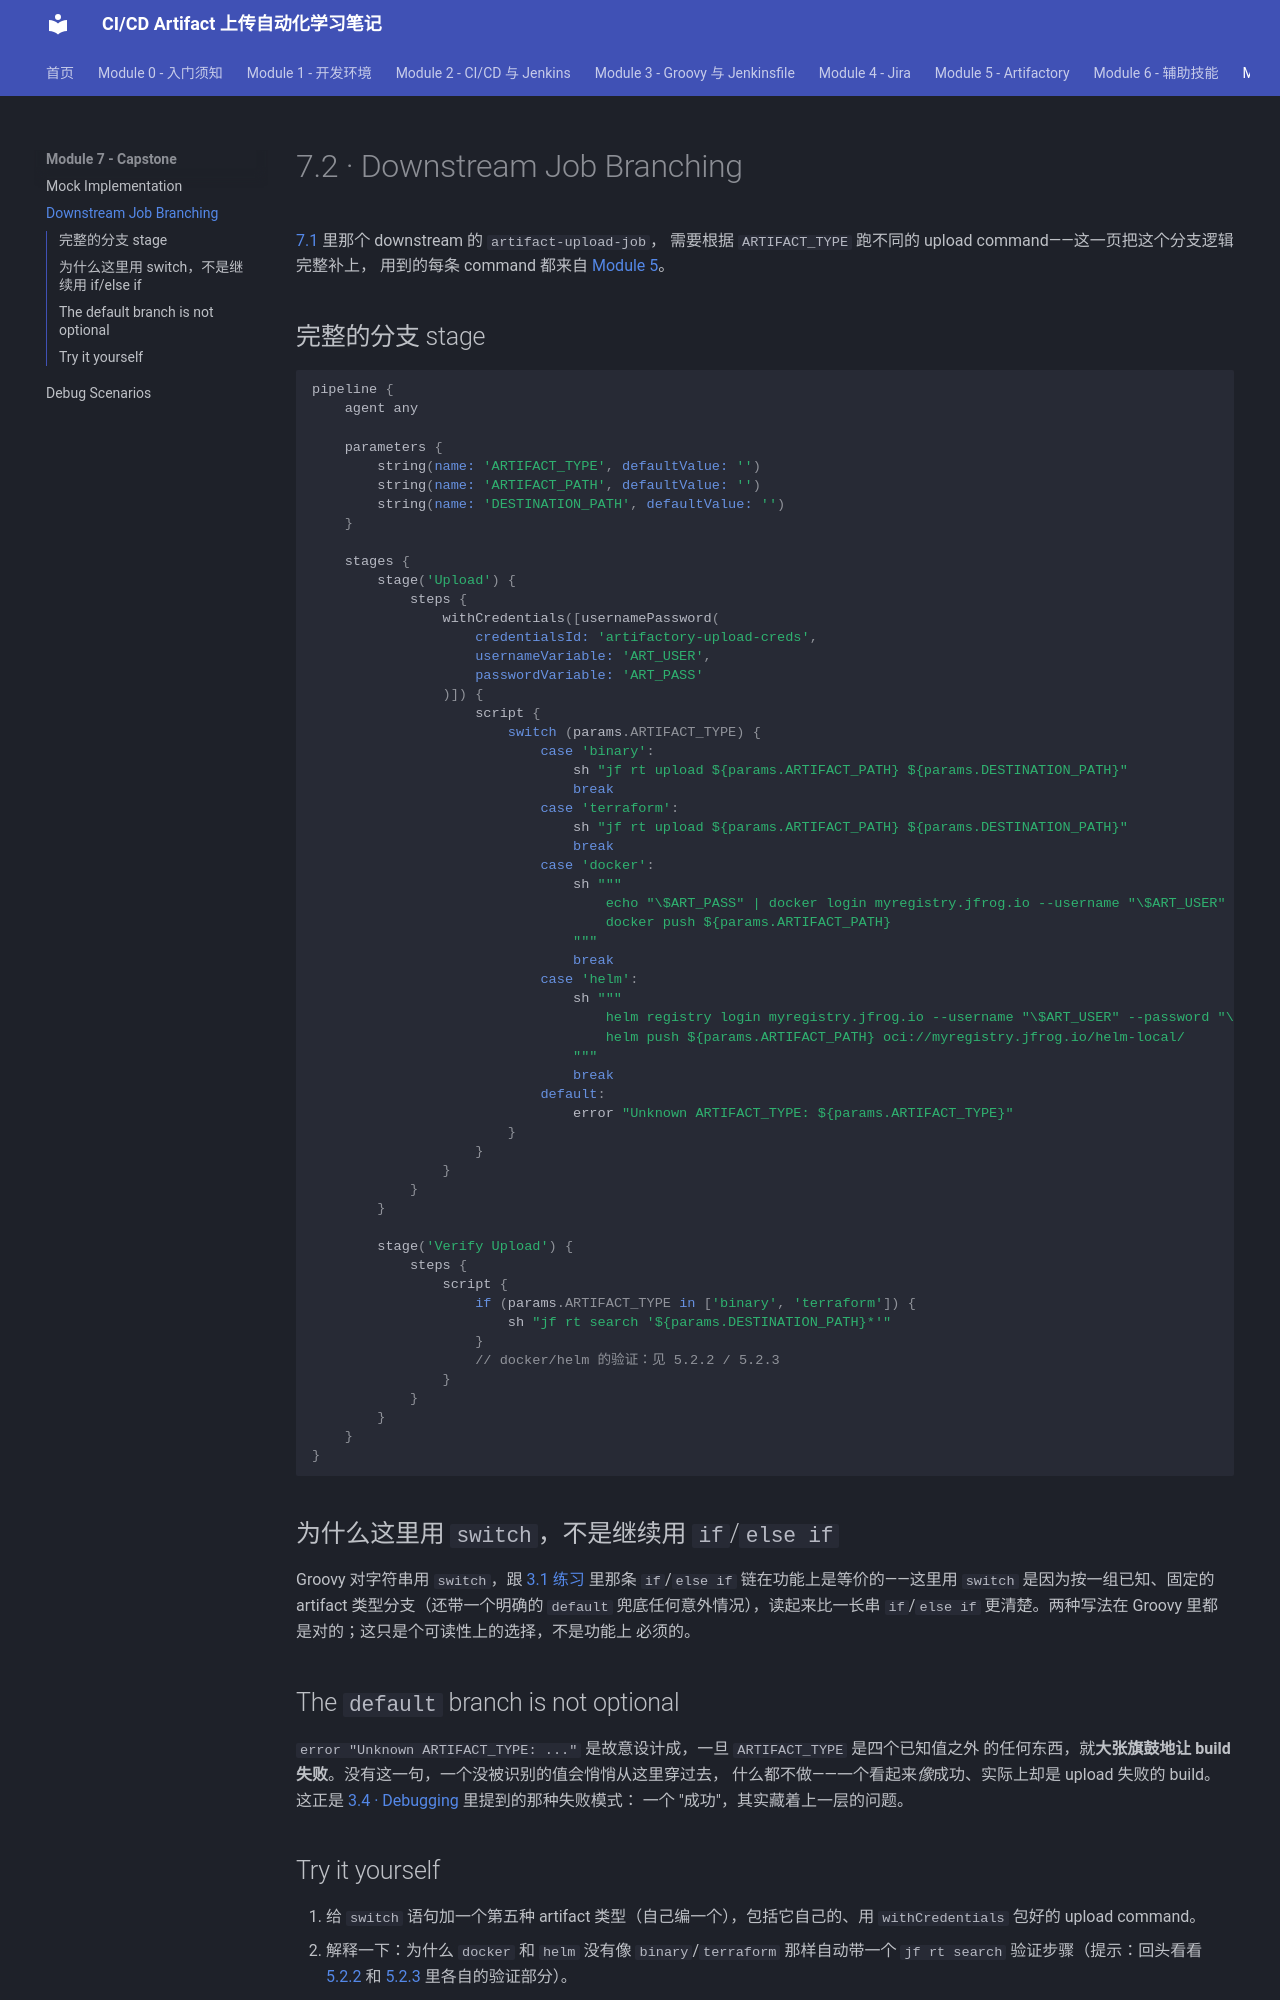

repository: Yichun-Zhang-ZYC/project1-textbook · page: module-7-capstone/7-2-downstream-job-branching/index.html · generator: mkdocs

# 7.2 · Downstream Job Branching

[7.1](7-1-option-c-mock-implementation.md) 里那个 downstream 的 `artifact-upload-job`，
需要根据 `ARTIFACT_TYPE` 跑不同的 upload command——这一页把这个分支逻辑完整补上，
用到的每条 command 都来自 [Module 5](../module-5-artifactory/5-1-repository-types.md)。

## 完整的分支 stage

```groovy
pipeline {
    agent any

    parameters {
        string(name: 'ARTIFACT_TYPE', defaultValue: '')
        string(name: 'ARTIFACT_PATH', defaultValue: '')
        string(name: 'DESTINATION_PATH', defaultValue: '')
    }

    stages {
        stage('Upload') {
            steps {
                withCredentials([usernamePassword(
                    credentialsId: 'artifactory-upload-creds',
                    usernameVariable: 'ART_USER',
                    passwordVariable: 'ART_PASS'
                )]) {
                    script {
                        switch (params.ARTIFACT_TYPE) {
                            case 'binary':
                                sh "jf rt upload ${params.ARTIFACT_PATH} ${params.DESTINATION_PATH}"
                                break
                            case 'terraform':
                                sh "jf rt upload ${params.ARTIFACT_PATH} ${params.DESTINATION_PATH}"
                                break
                            case 'docker':
                                sh """
                                    echo "\$ART_PASS" | docker login myregistry.jfrog.io --username "\$ART_USER" --password-stdin
                                    docker push ${params.ARTIFACT_PATH}
                                """
                                break
                            case 'helm':
                                sh """
                                    helm registry login myregistry.jfrog.io --username "\$ART_USER" --password "\$ART_PASS"
                                    helm push ${params.ARTIFACT_PATH} oci://myregistry.jfrog.io/helm-local/
                                """
                                break
                            default:
                                error "Unknown ARTIFACT_TYPE: ${params.ARTIFACT_TYPE}"
                        }
                    }
                }
            }
        }

        stage('Verify Upload') {
            steps {
                script {
                    if (params.ARTIFACT_TYPE in ['binary', 'terraform']) {
                        sh "jf rt search '${params.DESTINATION_PATH}*'"
                    }
                    // docker/helm 的验证：见 5.2.2 / 5.2.3
                }
            }
        }
    }
}
```

## 为什么这里用 `switch`，不是继续用 `if`/`else if`

Groovy 对字符串用 `switch`，跟 [3.1 练习](../module-3-groovy-jenkinsfile/3-1-groovy-basics.md#try-it-yourself)
里那条 `if`/`else if` 链在功能上是等价的——这里用 `switch` 是因为按一组已知、固定的
artifact 类型分支（还带一个明确的 `default` 兜底任何意外情况），读起来比一长串
`if`/`else if` 更清楚。两种写法在 Groovy 里都是对的；这只是个可读性上的选择，不是功能上
必须的。

## The `default` branch is not optional

`error "Unknown ARTIFACT_TYPE: ..."` 是故意设计成，一旦 `ARTIFACT_TYPE` 是四个已知值之外
的任何东西，就**大张旗鼓地让 build 失败**。没有这一句，一个没被识别的值会悄悄从这里穿过去，
什么都不做——一个看起来*像*成功、实际上却是 upload 失败的 build。这正是
[3.4 · Debugging](../module-3-groovy-jenkinsfile/3-4-debugging.md) 里提到的那种失败模式：
一个 "成功"，其实藏着上一层的问题。
